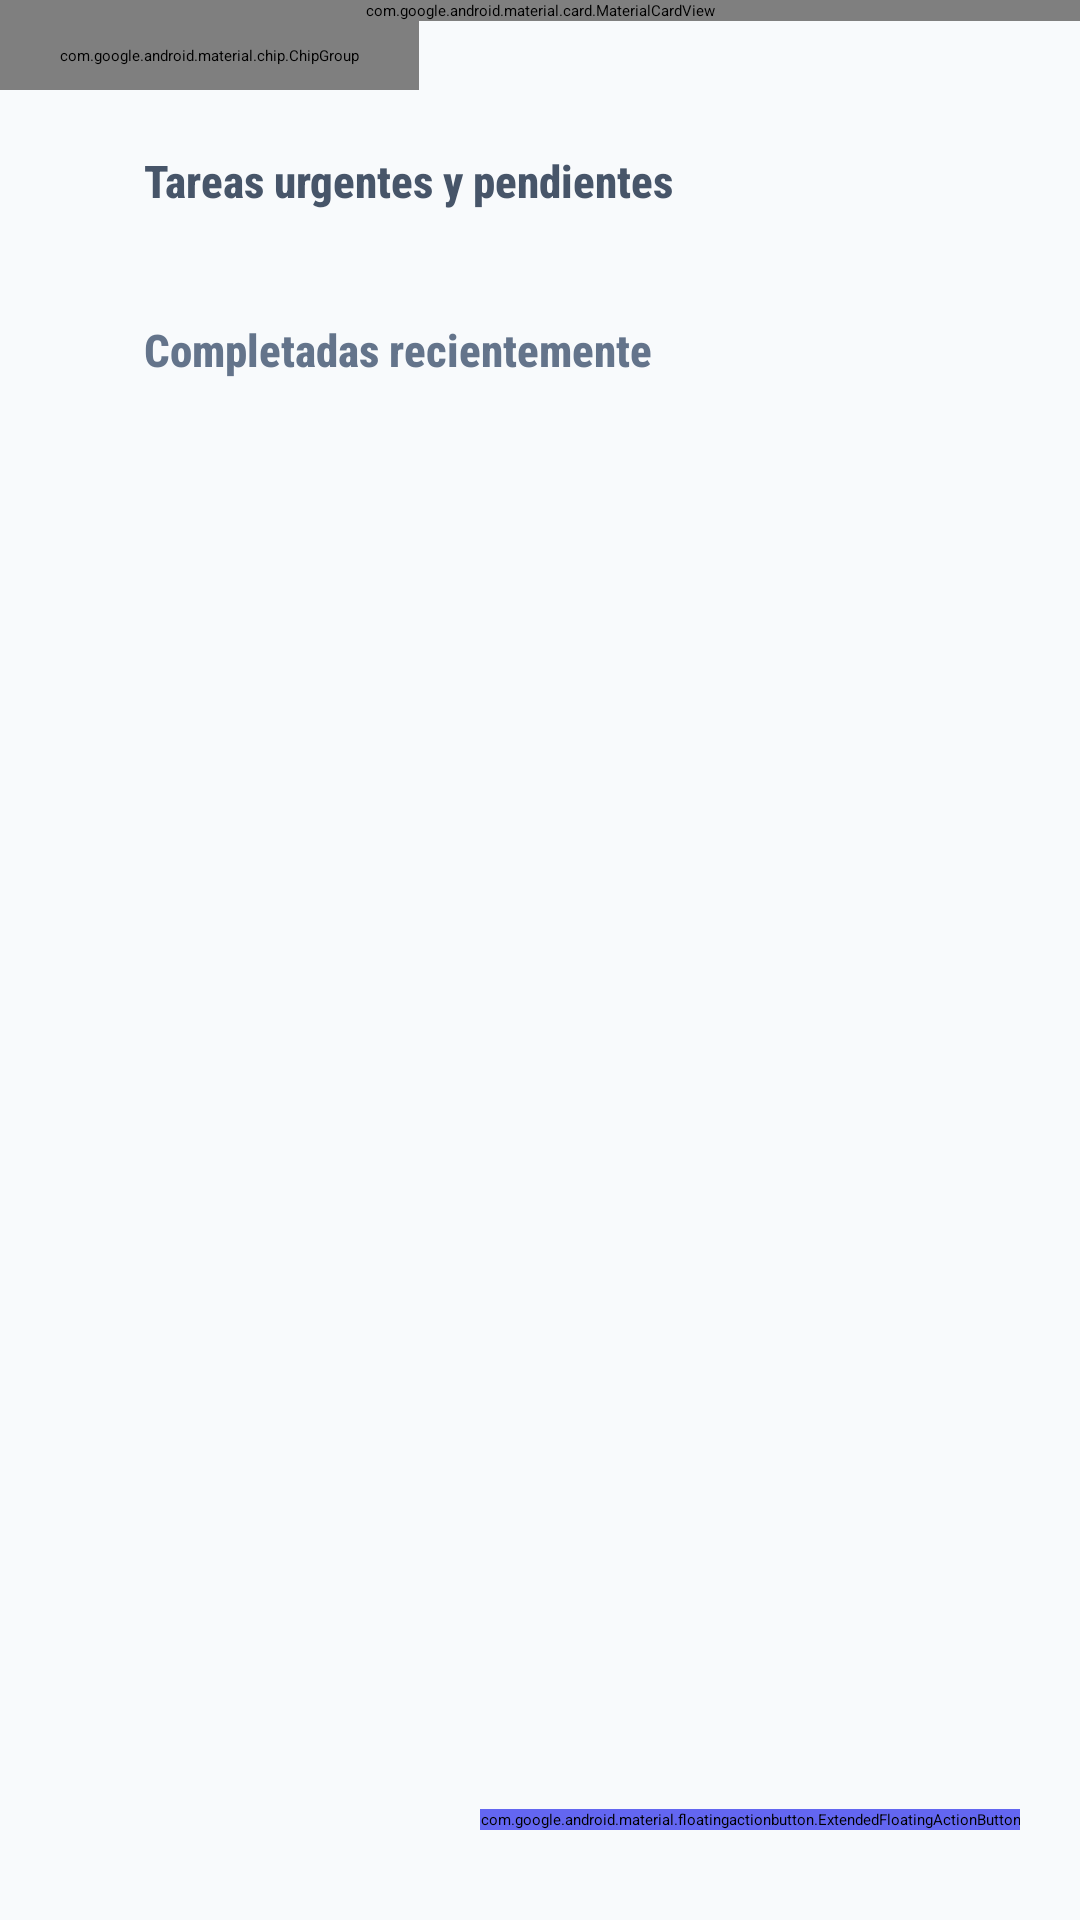

Reconstruct the res/layout file that produces this screen, plus the resources it refers to.
<!-- AndroidManifest.xml: application theme Theme.UniPlanner -->
<!-- res/layout/fragment_tareas.xml -->
<?xml version="1.0" encoding="utf-8"?>
<androidx.constraintlayout.widget.ConstraintLayout
    xmlns:android="http://schemas.android.com/apk/res/android"
    xmlns:app="http://schemas.android.com/apk/res-auto"
    xmlns:tools="http://schemas.android.com/tools"
    android:layout_width="match_parent"
    android:layout_height="match_parent"
    android:background="#F8FAFC"
    tools:context=".home.tareas.TareasFragment">

    <com.google.android.material.card.MaterialCardView
        android:id="@+id/headerCard"
        android:layout_width="match_parent"
        android:layout_height="wrap_content"
        app:cardElevation="0dp"
        app:cardMaxElevation="0dp"
        app:cardCornerRadius="0dp"
        app:strokeWidth="0dp"
        app:cardBackgroundColor="#a7b6f1"
        app:layout_constraintTop_toTopOf="parent"
        app:layout_constraintStart_toStartOf="parent"
        app:layout_constraintEnd_toEndOf="parent">

        <LinearLayout
            android:layout_width="match_parent"
            android:layout_height="wrap_content"
            android:orientation="vertical"
            android:paddingHorizontal="24dp"
            android:paddingTop="32dp"
            android:paddingBottom="20dp">

            <TextView
                android:id="@+id/tvTitleTareas"
                android:layout_width="wrap_content"
                android:layout_height="wrap_content"
                android:text="Mis Actividades"
                android:textColor="@color/black"
                android:textSize="30sp"
                android:fontFamily="sans-serif-black" />

            <TextView
                android:id="@+id/tvSubtitleTareas"
                android:layout_width="wrap_content"
                android:layout_height="wrap_content"
                android:layout_marginTop="6dp"
                android:text="Organiza y gestiona tus deberes escolares"
                android:textColor="@color/black"
                android:textSize="14sp"
                android:fontFamily="sans-serif-medium" />
        </LinearLayout>
    </com.google.android.material.card.MaterialCardView>

    <HorizontalScrollView
        android:id="@+id/scrollChips"
        android:layout_width="match_parent"
        android:layout_height="wrap_content"
        android:scrollbars="none"
        android:background="#F8FAFC"
        app:layout_constraintTop_toBottomOf="@id/headerCard"
        app:layout_constraintStart_toStartOf="parent"
        app:layout_constraintEnd_toEndOf="parent">

        <com.google.android.material.chip.ChipGroup
            android:id="@+id/chipGroupMaterias"
            android:layout_width="wrap_content"
            android:layout_height="wrap_content"
            android:paddingHorizontal="20dp"
            android:paddingVertical="8dp"
            app:singleSelection="true"
            app:selectionRequired="true" />
    </HorizontalScrollView>

    <androidx.core.widget.NestedScrollView
        android:id="@+id/nestedScrollView"
        android:layout_width="0dp"
        android:layout_height="0dp"
        android:fillViewport="true"
        app:layout_constraintTop_toBottomOf="@id/scrollChips"
        app:layout_constraintBottom_toBottomOf="parent"
        app:layout_constraintStart_toStartOf="parent"
        app:layout_constraintEnd_toEndOf="parent">

        <LinearLayout
            android:layout_width="match_parent"
            android:layout_height="wrap_content"
            android:orientation="vertical"
            android:padding="20dp">

            <LinearLayout
                android:id="@+id/TextoSuperiorTareass"
                android:layout_width="match_parent"
                android:layout_height="wrap_content"
                android:orientation="horizontal"
                android:gravity="center_vertical"
                android:layout_marginBottom="12dp">

                <ImageView
                    android:layout_width="20dp"
                    android:layout_height="20dp"
                    android:src="@drawable/ic_assignment"
                    app:tint="#6366F1" />

                <TextView
                    android:layout_width="wrap_content"
                    android:layout_height="wrap_content"
                    android:layout_marginStart="8dp"
                    android:text="Tareas urgentes y pendientes"
                    android:textColor="#475569"
                    android:textSize="15sp"
                    android:fontFamily="sans-serif-condensed-medium"
                    android:textStyle="bold" />
            </LinearLayout>

            <androidx.recyclerview.widget.RecyclerView
                android:id="@+id/rvTareasPendientes"
                android:layout_width="match_parent"
                android:layout_height="wrap_content"
                android:nestedScrollingEnabled="false"
                app:layoutManager="androidx.recyclerview.widget.LinearLayoutManager"
                tools:itemCount="3"
                tools:listitem="@layout/item_tarea_placeholder_diseno" />

            <LinearLayout
                android:layout_width="match_parent"
                android:layout_height="wrap_content"
                android:orientation="horizontal"
                android:gravity="center_vertical"
                android:layout_marginTop="24dp"
                android:layout_marginBottom="12dp">

                <ImageView
                    android:layout_width="20dp"
                    android:layout_height="20dp"
                    android:src="@drawable/ic_task_alt"
                    app:tint="#10B981" />

                <TextView
                    android:layout_width="wrap_content"
                    android:layout_height="wrap_content"
                    android:layout_marginStart="8dp"
                    android:text="Completadas recientemente"
                    android:textColor="#64748B"
                    android:textSize="15sp"
                    android:fontFamily="sans-serif-condensed-medium"
                    android:textStyle="bold" />
            </LinearLayout>

            <androidx.recyclerview.widget.RecyclerView
                android:id="@+id/rvTareasCompletadas"
                android:layout_width="match_parent"
                android:layout_height="wrap_content"
                android:nestedScrollingEnabled="false"
                app:layoutManager="androidx.recyclerview.widget.LinearLayoutManager"
                android:alpha="0.6"
                tools:itemCount="1"
                tools:listitem="@layout/item_tarea_placeholder_diseno" />

        </LinearLayout>
    </androidx.core.widget.NestedScrollView>

    <com.google.android.material.floatingactionbutton.ExtendedFloatingActionButton
        android:id="@+id/fabAddTarea"
        android:layout_width="wrap_content"
        android:layout_height="wrap_content"
        android:layout_marginEnd="20dp"
        android:layout_marginBottom="30dp"
        android:text="Nueva Tarea"
        android:fontFamily="sans-serif-medium"
        android:textColor="#FFFFFF"
        android:backgroundTint="#6366F1"
        app:icon="@drawable/ic_add"
        app:iconTint="#FFFFFF"
        app:cornerSize="16dp"
        app:layout_constraintBottom_toBottomOf="parent"
        app:layout_constraintEnd_toEndOf="parent" />

</androidx.constraintlayout.widget.ConstraintLayout>
<!-- res/layout/item_tarea_placeholder_diseno.xml (included above) -->
<?xml version="1.0" encoding="utf-8"?>
<com.google.android.material.card.MaterialCardView
    xmlns:android="http://schemas.android.com/apk/res/android"
    xmlns:app="http://schemas.android.com/apk/res-auto"
    xmlns:tools="http://schemas.android.com/tools"
    android:layout_width="match_parent"
    android:layout_height="wrap_content"
    android:layout_marginBottom="12dp"
    app:cardCornerRadius="16dp"
    app:cardElevation="2dp"
    app:strokeWidth="1dp"
    app:strokeColor="#E2E8F0"
    app:cardBackgroundColor="#FFFFFF">

    <androidx.constraintlayout.widget.ConstraintLayout
        android:layout_width="match_parent"
        android:layout_height="wrap_content"
        android:padding="16dp">

        <View
            android:id="@+id/viewIndicator"
            android:layout_width="5dp"
            android:layout_height="0dp"
            android:background="#6366F1"
            app:layout_constraintTop_toTopOf="parent"
            app:layout_constraintBottom_toBottomOf="parent"
            app:layout_constraintStart_toStartOf="parent" />

        <CheckBox
            android:id="@+id/cbTarea"
            android:layout_width="48dp"
            android:layout_height="48dp"
            android:layout_marginStart="12dp"
            android:buttonTint="#6366F1"
            app:layout_constraintBottom_toBottomOf="parent"
            app:layout_constraintStart_toEndOf="@id/viewIndicator"
            app:layout_constraintTop_toTopOf="parent" />

        <LinearLayout
            android:id="@+id/infoContainer"
            android:layout_width="0dp"
            android:layout_height="wrap_content"
            android:layout_marginStart="12dp"
            android:layout_marginEnd="12dp"
            android:orientation="vertical"
            app:layout_constraintEnd_toStartOf="@id/dateBadge"
            app:layout_constraintStart_toEndOf="@id/cbTarea"
            app:layout_constraintTop_toTopOf="parent"
            app:layout_constraintBottom_toBottomOf="parent">

            <TextView
                android:id="@+id/tvNombreTarea"
                android:layout_width="wrap_content"
                android:layout_height="wrap_content"
                android:text="Entregable Unidad 2"
                android:textColor="#0F172A"
                android:textSize="16sp"
                android:fontFamily="sans-serif-medium"
                tools:text="Proyecto Final Redes" />

            <TextView
                android:id="@+id/tvMateriaTarea"
                android:layout_width="wrap_content"
                android:layout_height="wrap_content"
                android:layout_marginTop="2dp"
                android:text="Administración de TI"
                android:textColor="#64748B"
                android:textSize="13sp"
                android:fontFamily="sans-serif" />
        </LinearLayout>

        <LinearLayout
            android:id="@+id/dateBadge"
            android:layout_width="wrap_content"
            android:layout_height="wrap_content"
            android:background="@android:drawable/toast_frame"
            android:backgroundTint="#F1F5F9"
            android:gravity="center"
            android:orientation="horizontal"
            android:paddingHorizontal="10dp"
            android:paddingVertical="6dp"
            app:layout_constraintBottom_toBottomOf="parent"
            app:layout_constraintEnd_toEndOf="parent"
            app:layout_constraintTop_toTopOf="parent">

            <ImageView
                android:layout_width="12dp"
                android:layout_height="12dp"
                android:src="@drawable/ic_calendar_today"
                app:tint="#475569" />

            <TextView
                android:id="@+id/tvFechaTarea"
                android:layout_width="wrap_content"
                android:layout_height="wrap_content"
                android:layout_marginStart="4dp"
                android:text="24 May"
                android:textColor="#475569"
                android:textSize="11sp"
                android:fontFamily="sans-serif-medium" />
        </LinearLayout>

    </androidx.constraintlayout.widget.ConstraintLayout>
</com.google.android.material.card.MaterialCardView>
<!-- resources referenced by this layout -->
<resources>
  <color name="black">#FF000000</color>
</resources>
